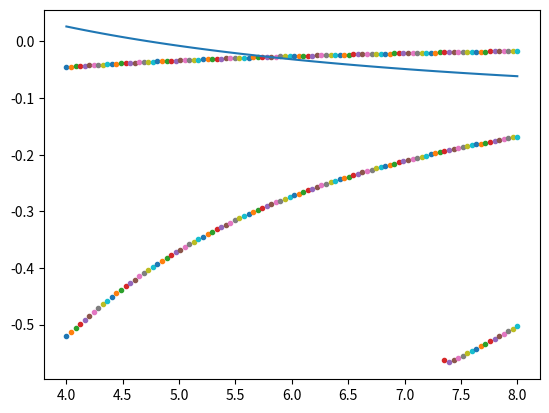

This chart was generated by the following Python code:
import math
import matplotlib.pyplot as plt
import numpy as np
from scipy.optimize import bisect, fsolve


class Semiconductor:
    def __init__(self, gamma1, gamma2, gamma3, Ec, Ev):
        self.gamma1 = gamma1
        self.gamma2 = gamma2
        self.gamma3 = gamma3
        self.Ec = Ec
        self.Ev = Ev
        self.beta = gamma1 + 2*gamma2


hg = Semiconductor(4.1, 0.5, 1.3, -0.303, 0)
cd = Semiconductor(1.47, -0.28, 0.03, 1.03, -0.57)
hbar_2m = 0.0381
Ep = 18.8


def get_eta(sc, E):
    eta_1 = 0.5/sc.beta*(
                -(2./3*Ep + sc.beta*(sc.Ec - E) - sc.Ev + E) + 
                math.sqrt((2./3*Ep + sc.beta*(sc.Ec - E) - sc.Ev + E)**2 + 
                          4*(sc.beta)*(sc.Ec - E)*(sc.Ev - E)))
    eta_2 = 0.5/sc.beta*(
                -(2./3*Ep + sc.beta*(sc.Ec - E) - sc.Ev + E) - 
                math.sqrt((2./3*Ep + sc.beta*(sc.Ec - E) - sc.Ev + E)**2 + 
                          4*(sc.beta)*(sc.Ec - E)*(sc.Ev - E)))
    return eta_1, eta_2


def normalize(row):
    return row/(math.sqrt(np.sum(row[:2]**2)))


def cd_row(eta, E, d):
    kappa = math.sqrt(-eta/hbar_2m)
    row = normalize(np.array([kappa, kappa**2, cd.Ec - E + eta, 
                    cd.beta*kappa*(cd.Ec - E + eta)]))
    return row


def hg_row(eta, E, d):
    if eta < 0:
        kappa = math.sqrt(-eta/hbar_2m)
        row = normalize(np.array([kappa*math.cosh(kappa*d/2),
                        -kappa**2*math.sinh(kappa*d/2),
                        -(hg.Ec - E - eta)*math.sinh(kappa*d/2),
                        hg.beta*kappa*math.cosh(kappa*d/2)*(hg.Ec - E + eta)]))
        return row
    elif eta > 0:
        k = math.sqrt(eta/hbar_2m)
        row = normalize(np.array([k*math.cos(k*d/2),
                         k**2*math.sin(k*d/2),
                        -(hg.Ec - E - eta)*math.sin(k*d/2),
                        hg.beta*k*math.cos(k*d/2)*(hg.Ec - E + eta)]))
        return row
    elif eta == 0:
        return hg_row(1e-7, E, d)


def determinant(E, d):
    eta_1_cd, eta_2_cd = get_eta(cd, E)
    eta_1_hg, eta_2_hg = get_eta(hg, E)

    mat = np.array([cd_row(eta_1_cd, E, d), cd_row(eta_2_cd, E, d), 
                    hg_row(eta_1_hg, E, d), hg_row(eta_2_hg, E, d)])
    return np.linalg.det(mat)
    

def plot_det(width):
    energies = np.linspace(cd.Ev, cd.Ec, 600)
    dets = [determinant(e, d=width) for e in energies]
    plt.plot(energies, dets)
    plt.show()


def plot_light_hole_level():
    widths = np.linspace(4,8,51)
    energies = []
    for width in widths:
        energies.append(bisect(lambda e: determinant(e, width), 
                               -0.2, 0.2))

    plt.plot(widths, energies)


def heavy_hole_levels(d):
    k_Ev = math.sqrt(-cd.Ev/hbar_2m)
    k_max = k_Ev/math.sqrt(hg.beta)
    n_roots = int(k_max*d/2./math.pi) + 1
    
    guesses = (np.linspace(0, n_roots-1, n_roots)*math.pi + math.pi/4)*2/d
    if guesses[-1] > k_max:
        epsilon = 1e-2
        guesses[-1] = k_max - epsilon
    
    equation = lambda k: k*np.tan(k*d/2) - (np.sqrt(
                           k_Ev**2*cd.beta/hg.beta**2 - 
                           cd.beta/hg.beta*k**2
                           ))
    
    levels= []
    for guess in guesses:
        k = fsolve(equation, guess)[0]
        levels.append(-hbar_2m*k**2*hg.beta)
    return np.array(levels)


def plot_heavy_hole_levels():
    for d in np.linspace(4,8,100):
        levels = heavy_hole_levels(d)
        plt.scatter([d]*len(levels), levels, marker='.')
    plt.show()


if __name__ == '__main__':
#    plot_det(5)
#    root = bisect(lambda e: determinant(e, d=4), -0.2,0.2)
#    print determinant(0, d=4)
#    print [math.log(abs(determinant(10**(-i), d=5))) for i in xrange(5)]
    plot_light_hole_level()
    plot_heavy_hole_levels()
    plt.show()
#    plot_det(5)
